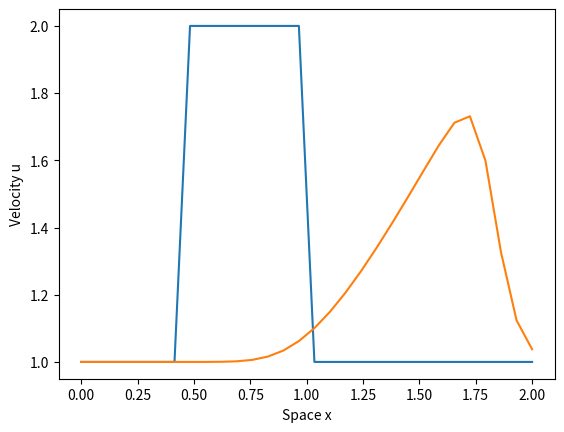

This figure's Python source:
import numpy as np         # Loading numpy
from matplotlib import pyplot as plt    # Loading matplotlib

# Setting the boundary conditions of the problem
nx = 30    # Sparial discretization - try to change it to 82 and see what happens
dx = 2/(nx - 1) # Grid size, in this case (b - a) = 2
nt = 25    # temporal discretization
dt = 0.025  # time step size
c = 1  # Assiming a constant velocity c

u = np.ones(nx)   # starting the array for the result
u[int(0.5 / dx):int(1 / dx+1)] = 2   # setting u=2 between 0.5 and 1 as initial conditions
print(u)
plt.plot(np.linspace(0, 2, nx), u);

# Starting the calculation for the new velocity
un = np.ones(nx)  # Initialize the temporary array
for n in range(nt): # Loop for value of n from 0 to nt
    un = u.copy()   # Copying the existing values of u in un
    for i in range(1,nx):
        CFL = u[i]*dt/dx
        u[i]= un[i] - un[i] * dt/dx * (un[i] - un[i-1])
plt.plot(np.linspace(0,2,nx),u);      
plt.xlabel('Space x')
plt.ylabel('Velocity u')
plt.show()